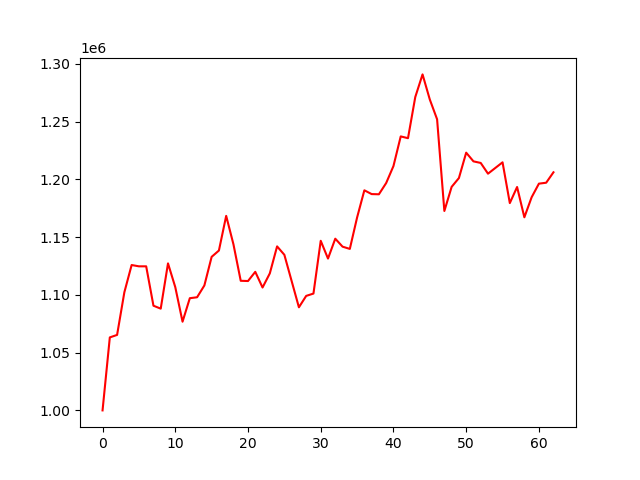

Data behind this chart, as committed beside it:
account_value, date, daily_return
1000000, 2020-04-03, 
1063163, 2020-04-06, 0.06316
1065326, 2020-04-07, 0.002034
1102243, 2020-04-08, 0.03465
1125805, 2020-04-09, 0.02138
1124680, 2020-04-13, -0.0009991
1124680, 2020-04-14, 0.0
1090604, 2020-04-15, -0.0303
1088047, 2020-04-16, -0.002344
1127223, 2020-04-17, 0.03601
1106679, 2020-04-20, -0.01823
1076762, 2020-04-21, -0.02703
1097099, 2020-04-22, 0.01889
1097908, 2020-04-23, 0.0007374
1108108, 2020-04-24, 0.00929
1132886, 2020-04-27, 0.02236
1138342, 2020-04-28, 0.004816
1168347, 2020-04-29, 0.02636
1143704, 2020-04-30, -0.02109
1112163, 2020-05-01, -0.02758
1111958, 2020-05-04, -0.0001843
1119922, 2020-05-05, 0.007162
1106341, 2020-05-06, -0.01213
1118574, 2020-05-07, 0.01106
1141938, 2020-05-08, 0.02089
1134642, 2020-05-11, -0.006389
1111943, 2020-05-12, -0.02001
1089229, 2020-05-13, -0.02043
1099091, 2020-05-14, 0.009054
1101104, 2020-05-15, 0.001832
1146776, 2020-05-18, 0.04148
1131388, 2020-05-19, -0.01342
1148592, 2020-05-20, 0.01521
1141702, 2020-05-21, -0.005999
1139753, 2020-05-22, -0.001707
1166928, 2020-05-26, 0.02384
1190470, 2020-05-27, 0.02017
1187195, 2020-05-28, -0.002751
1187028, 2020-05-29, -0.0001405
1196780, 2020-06-01, 0.008215
1211447, 2020-06-02, 0.01226
1237110, 2020-06-03, 0.02118
1235568, 2020-06-04, -0.001246
1271177, 2020-06-05, 0.02882
1290770, 2020-06-08, 0.01541
1269011, 2020-06-09, -0.01686
1251947, 2020-06-10, -0.01345
1172566, 2020-06-11, -0.06341
1193444, 2020-06-12, 0.01781
1201069, 2020-06-15, 0.006389
1223041, 2020-06-16, 0.01829
1215521, 2020-06-17, -0.006149
1214135, 2020-06-18, -0.001141
1204852, 2020-06-19, -0.007645
1209772, 2020-06-22, 0.004083
1214681, 2020-06-23, 0.004059
1179400, 2020-06-24, -0.02905
1193323, 2020-06-25, 0.01181
1167106, 2020-06-26, -0.02197
1184459, 2020-06-29, 0.01487
... 3 more rows
